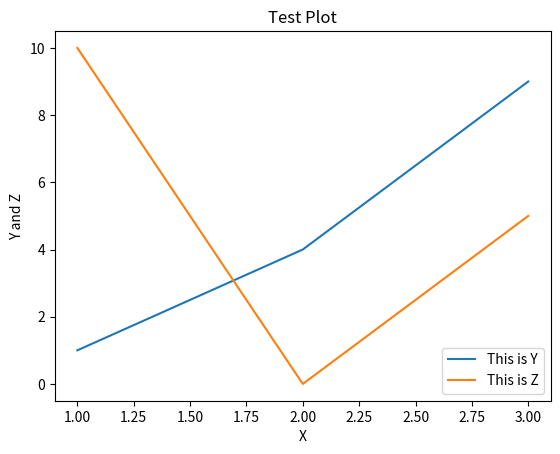

This figure's Python source:
import matplotlib.pyplot as plt
import pandas as pd

x = [1, 2, 3]
y = [1, 4, 9]
z = [10, 0, 5]
plt.plot(x, y)
plt.plot(x, z)

plt.title('Test Plot')

plt.xlabel('X')
plt.ylabel('Y and Z')

plt.legend(['This is Y', 'This is Z'])
plt.show()
